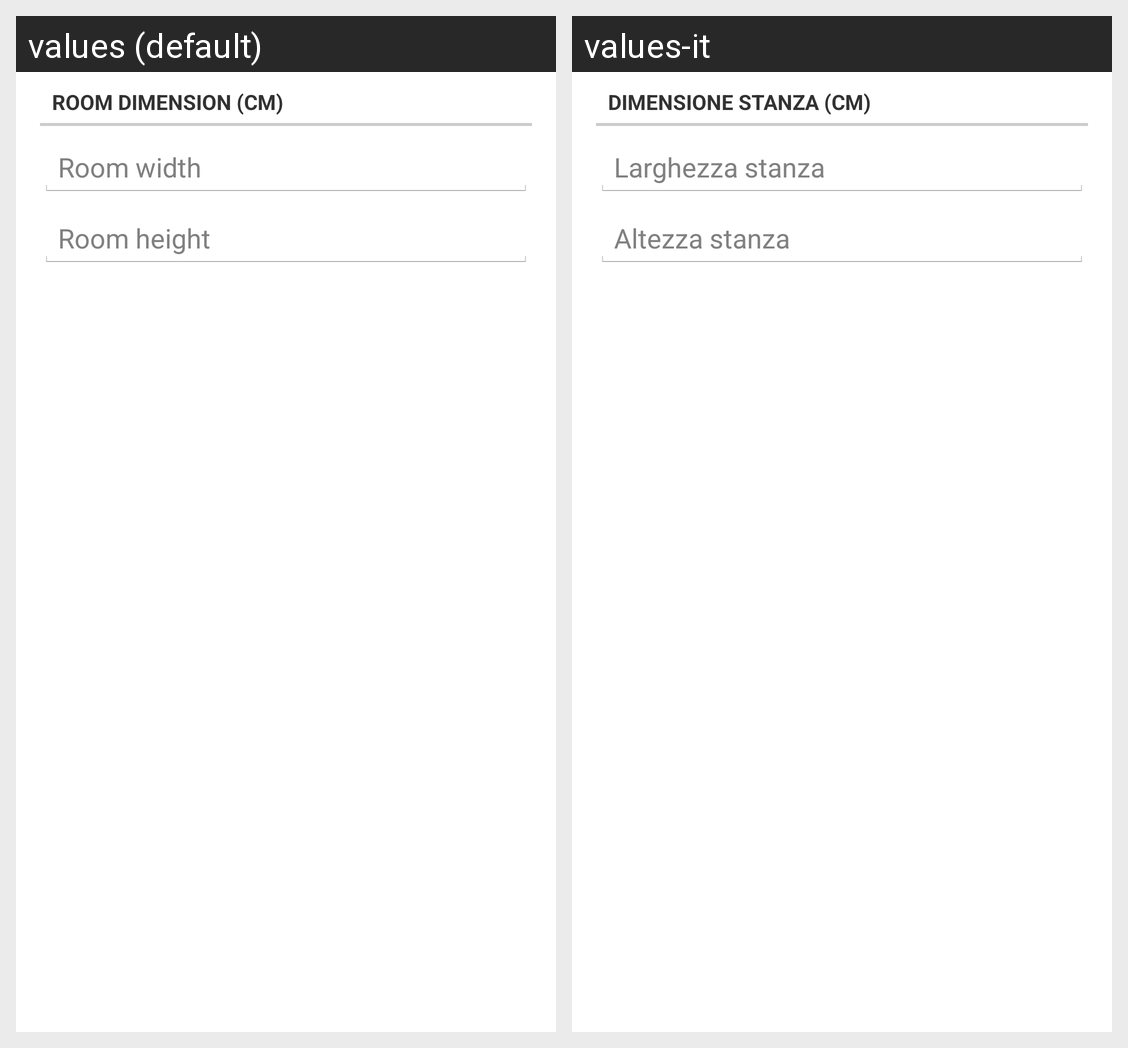

The same Android screen rendered under two of its app's locales, left to right. List the strings drawn on it with the default value and each locale's translation.
Android screen res/layout/map1_fragment.xml rendered under 2 locales, left to right: values (default), values-it. Device: Nexus 5 (rendered at 1080×1920; each locale shown at half size, 540×960, under a caption strip naming it); theme AppTheme.
Strings drawn on this screen, with the default value and each locale's value (text and hints the layout hard-codes, and strings that could not be matched under every locale, appear in the picture but are not listed):

room_dim_string
  values: Room Dimension (cm)
  values-it: Dimensione stanza (cm)

width_string
  values: Room width
  values-it: Larghezza stanza

height_string
  values: Room height
  values-it: Altezza stanza
